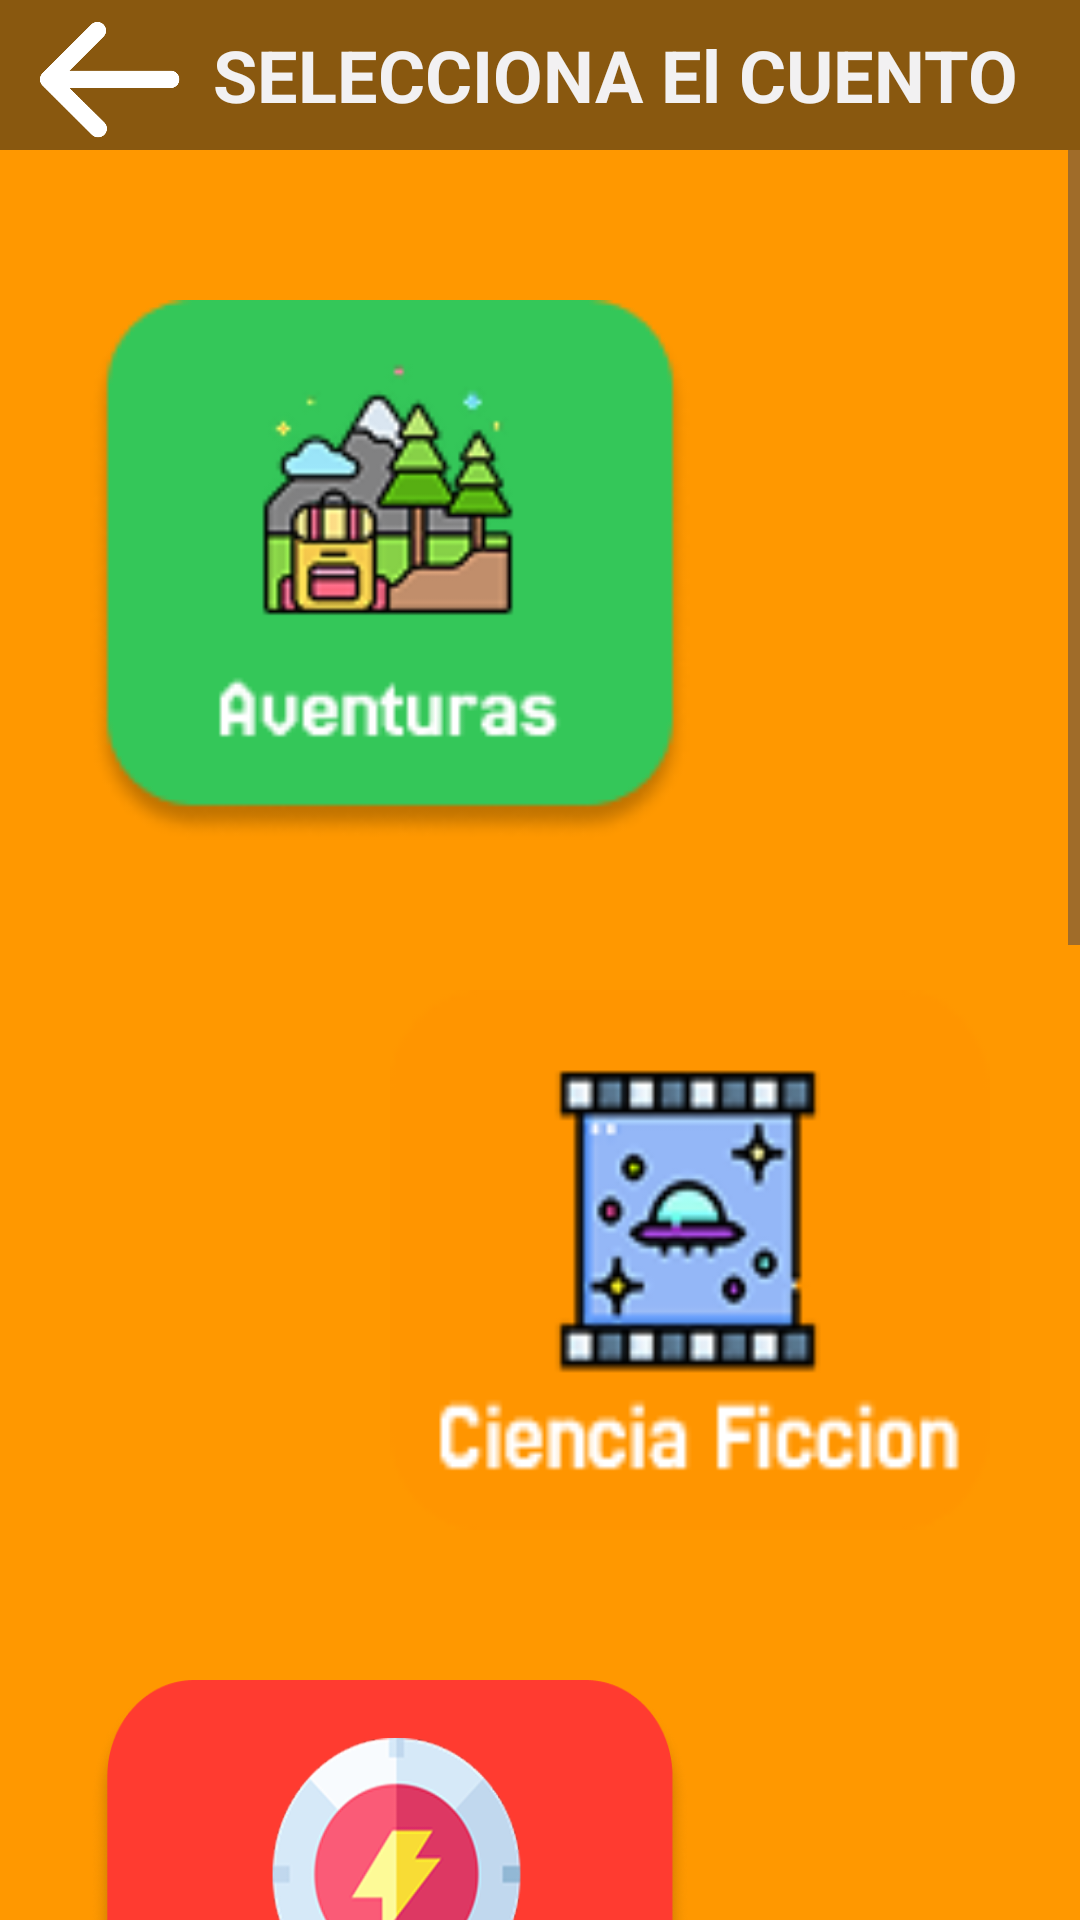

Reconstruct the res/layout file that produces this screen, plus the resources it refers to.
<!-- AndroidManifest.xml: application theme Theme.PlayingReading -->
<!-- res/layout/activity_ciencia_ficcion.xml -->
<?xml version="1.0" encoding="utf-8"?>
<androidx.constraintlayout.widget.ConstraintLayout xmlns:android="http://schemas.android.com/apk/res/android"
    xmlns:app="http://schemas.android.com/apk/res-auto"
    xmlns:tools="http://schemas.android.com/tools"
    android:id="@+id/main"
    android:layout_width="match_parent"
    android:layout_height="match_parent"
    android:background="#000000"
    tools:context=".Model_Controller.CienciaFiccion">

    <ScrollView
        android:layout_width="0dp"
        android:layout_height="0dp"
        android:background="#FF9800"
        app:layout_constraintBottom_toBottomOf="parent"
        app:layout_constraintEnd_toEndOf="parent"
        app:layout_constraintStart_toStartOf="parent"
        app:layout_constraintTop_toTopOf="parent">

        <LinearLayout
            android:layout_width="match_parent"
            android:layout_height="wrap_content"
            android:gravity="center_horizontal"
            android:orientation="vertical">

            <LinearLayout
                android:layout_width="match_parent"
                android:layout_height="match_parent"
                android:layout_marginTop="50dp"
                android:gravity="center_horizontal"
                android:orientation="vertical"
                android:paddingHorizontal="25dp"
                android:paddingBottom="100dp">

                <ImageButton
                    android:id="@+id/btnCuento001"
                    android:layout_width="200dp"
                    android:layout_height="180dp"
                    android:layout_marginTop="50dp"
                    android:layout_marginEnd="50dp"
                    android:background="@drawable/aventura"
                    android:tooltipText="¡Categoría de Aventuras!" />

                <ImageButton
                    android:id="@+id/btnCuento002"
                    android:layout_width="200dp"
                    android:layout_height="180dp"
                    android:layout_marginStart="50dp"
                    android:layout_marginTop="50dp"
                    android:background="@drawable/cienciaficcion"
                    android:tooltipText="¡Categoría de Ciencia Ficción!" />

                <ImageButton
                    android:id="@+id/btnCuento003"
                    android:layout_width="200dp"
                    android:layout_height="180dp"
                    android:layout_marginTop="50dp"
                    android:layout_marginEnd="50dp"
                    android:background="@drawable/superheroes"
                    android:tooltipText="¡Categoría de Superhéroes!" />

                <ImageButton
                    android:id="@+id/btnCuento004"
                    android:layout_width="200dp"
                    android:layout_height="180dp"
                    android:layout_marginStart="50dp"
                    android:layout_marginTop="50dp"
                    android:background="@drawable/princesasyhadas"
                    android:tooltipText="¡Categoría de Princesas y hadas!" />

                <ImageButton
                    android:id="@+id/btnCuento005"
                    android:layout_width="200dp"
                    android:layout_height="180dp"
                    android:layout_marginTop="50dp"
                    android:layout_marginEnd="50dp"
                    android:background="@drawable/misterioydetective"
                    android:tooltipText="¡Categoría de Misterios y detectives!" />

            </LinearLayout>

        </LinearLayout>
    </ScrollView>

    <LinearLayout
        android:layout_width="match_parent"
        android:layout_height="wrap_content"
        android:orientation="vertical">

        <LinearLayout
            android:layout_width="match_parent"
            android:layout_height="wrap_content"
            android:background="#89580F"
            android:gravity="center_vertical"
            android:orientation="horizontal"
            android:paddingHorizontal="10dp">

            <ImageButton
                android:id="@+id/btnGoBack"
                android:layout_width="50dp"
                android:layout_height="50dp"
                android:background="@drawable/flecha_izquierda"
                android:onClick="goBack"
                android:tooltipText="Volver" />

            <TextView
                android:layout_width="wrap_content"
                android:layout_height="wrap_content"
                android:layout_weight="1"
                android:text="SELECCIONA El CUENTO"
                android:textAlignment="center"
                android:textColor="#F2F1F2"
                android:textSize="24sp"
                android:textStyle="bold" />
        </LinearLayout>
    </LinearLayout>


</androidx.constraintlayout.widget.ConstraintLayout>
<!-- resources referenced by this layout -->
<resources>
  <!-- drawable aventura: png bitmap (drawable, 10525 bytes) -->
  <!-- drawable cienciaficcion: png bitmap (drawable, 7825 bytes) -->
  <!-- drawable flecha_izquierda: png bitmap (drawable, 7513 bytes) -->
  <!-- drawable misterioydetective: png bitmap (drawable, 8948 bytes) -->
  <!-- drawable princesasyhadas: png bitmap (drawable, 118954 bytes) -->
  <!-- drawable superheroes: png bitmap (drawable, 82015 bytes) -->
  <style name="Theme.PlayingReading" parent="Base.Theme.PlayingReading" />
  <style name="Base.Theme.PlayingReading" parent="Theme.Material3.DayNight.NoActionBar">
          
          
      </style>
</resources>
